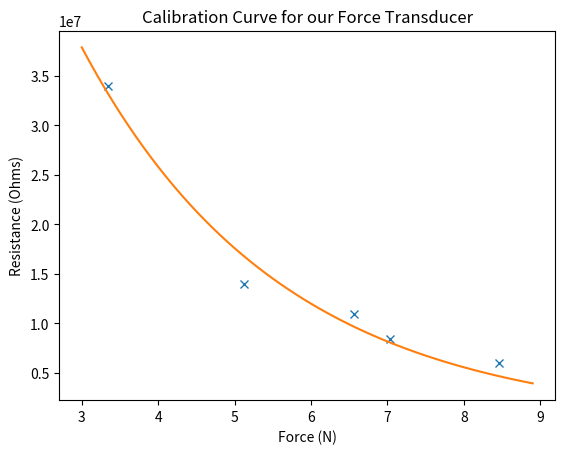

Write the Python code that produced this figure.
# -*- coding: utf-8 -*-
"""
Created on Wed Dec  8 15:48:49 2021

[redacted]
"""
import matplotlib.pyplot as plt
import numpy as np
from scipy.optimize import curve_fit

# Post masses in g
mass_L = 522.51
mass_M = 194.66
mass_S = 145.80
g = 9.81

resistance_200k = [42, 30, 55, 70, 170]
resistance_ohms = []
for i in resistance_200k:
    resistance_ohms.append(i*200*1000)

masses = [mass_L+mass_M, mass_L+mass_M+mass_S, mass_L+mass_S, mass_L, mass_M+mass_S]
forces = []
for i in masses:
    forces.append(i*g*(1/1000))

plt.plot(forces, resistance_ohms, 'x')

def exp(x, A, a):
    return A*np.exp(-a*x)

popt, pcov = curve_fit(exp, forces, resistance_ohms, p0=[10, 0.001])

force_range = np.arange(3, 9, 0.1)
plt.plot(force_range, exp(force_range, popt[0], popt[1]))
plt.xlabel('Force (N)')
plt.ylabel('Resistance (Ohms)')
plt.title('Calibration Curve for our Force Transducer')

print(popt)
print(pcov)

# Use curve to calibrate our measurements
# Need to do inverse of exponential
def inverse_exp(y, A, a):
    return -(1/a)*np.log(y/A)

R1 = ((6.83+6.28)/2)*20*1000
R2 = ((5.08+4.39)/2)*20*1000
R3 = ((8.28+9.02)/2)*20*1000
R4 = ((18.31+18.87)/2)*20*1000

print('Calibrated Forces (N):')
print(inverse_exp(R1, popt[0], popt[1]))
print(inverse_exp(R2, popt[0], popt[1]))
print(inverse_exp(R3, popt[0], popt[1]))
print(inverse_exp(R4, popt[0], popt[1]))